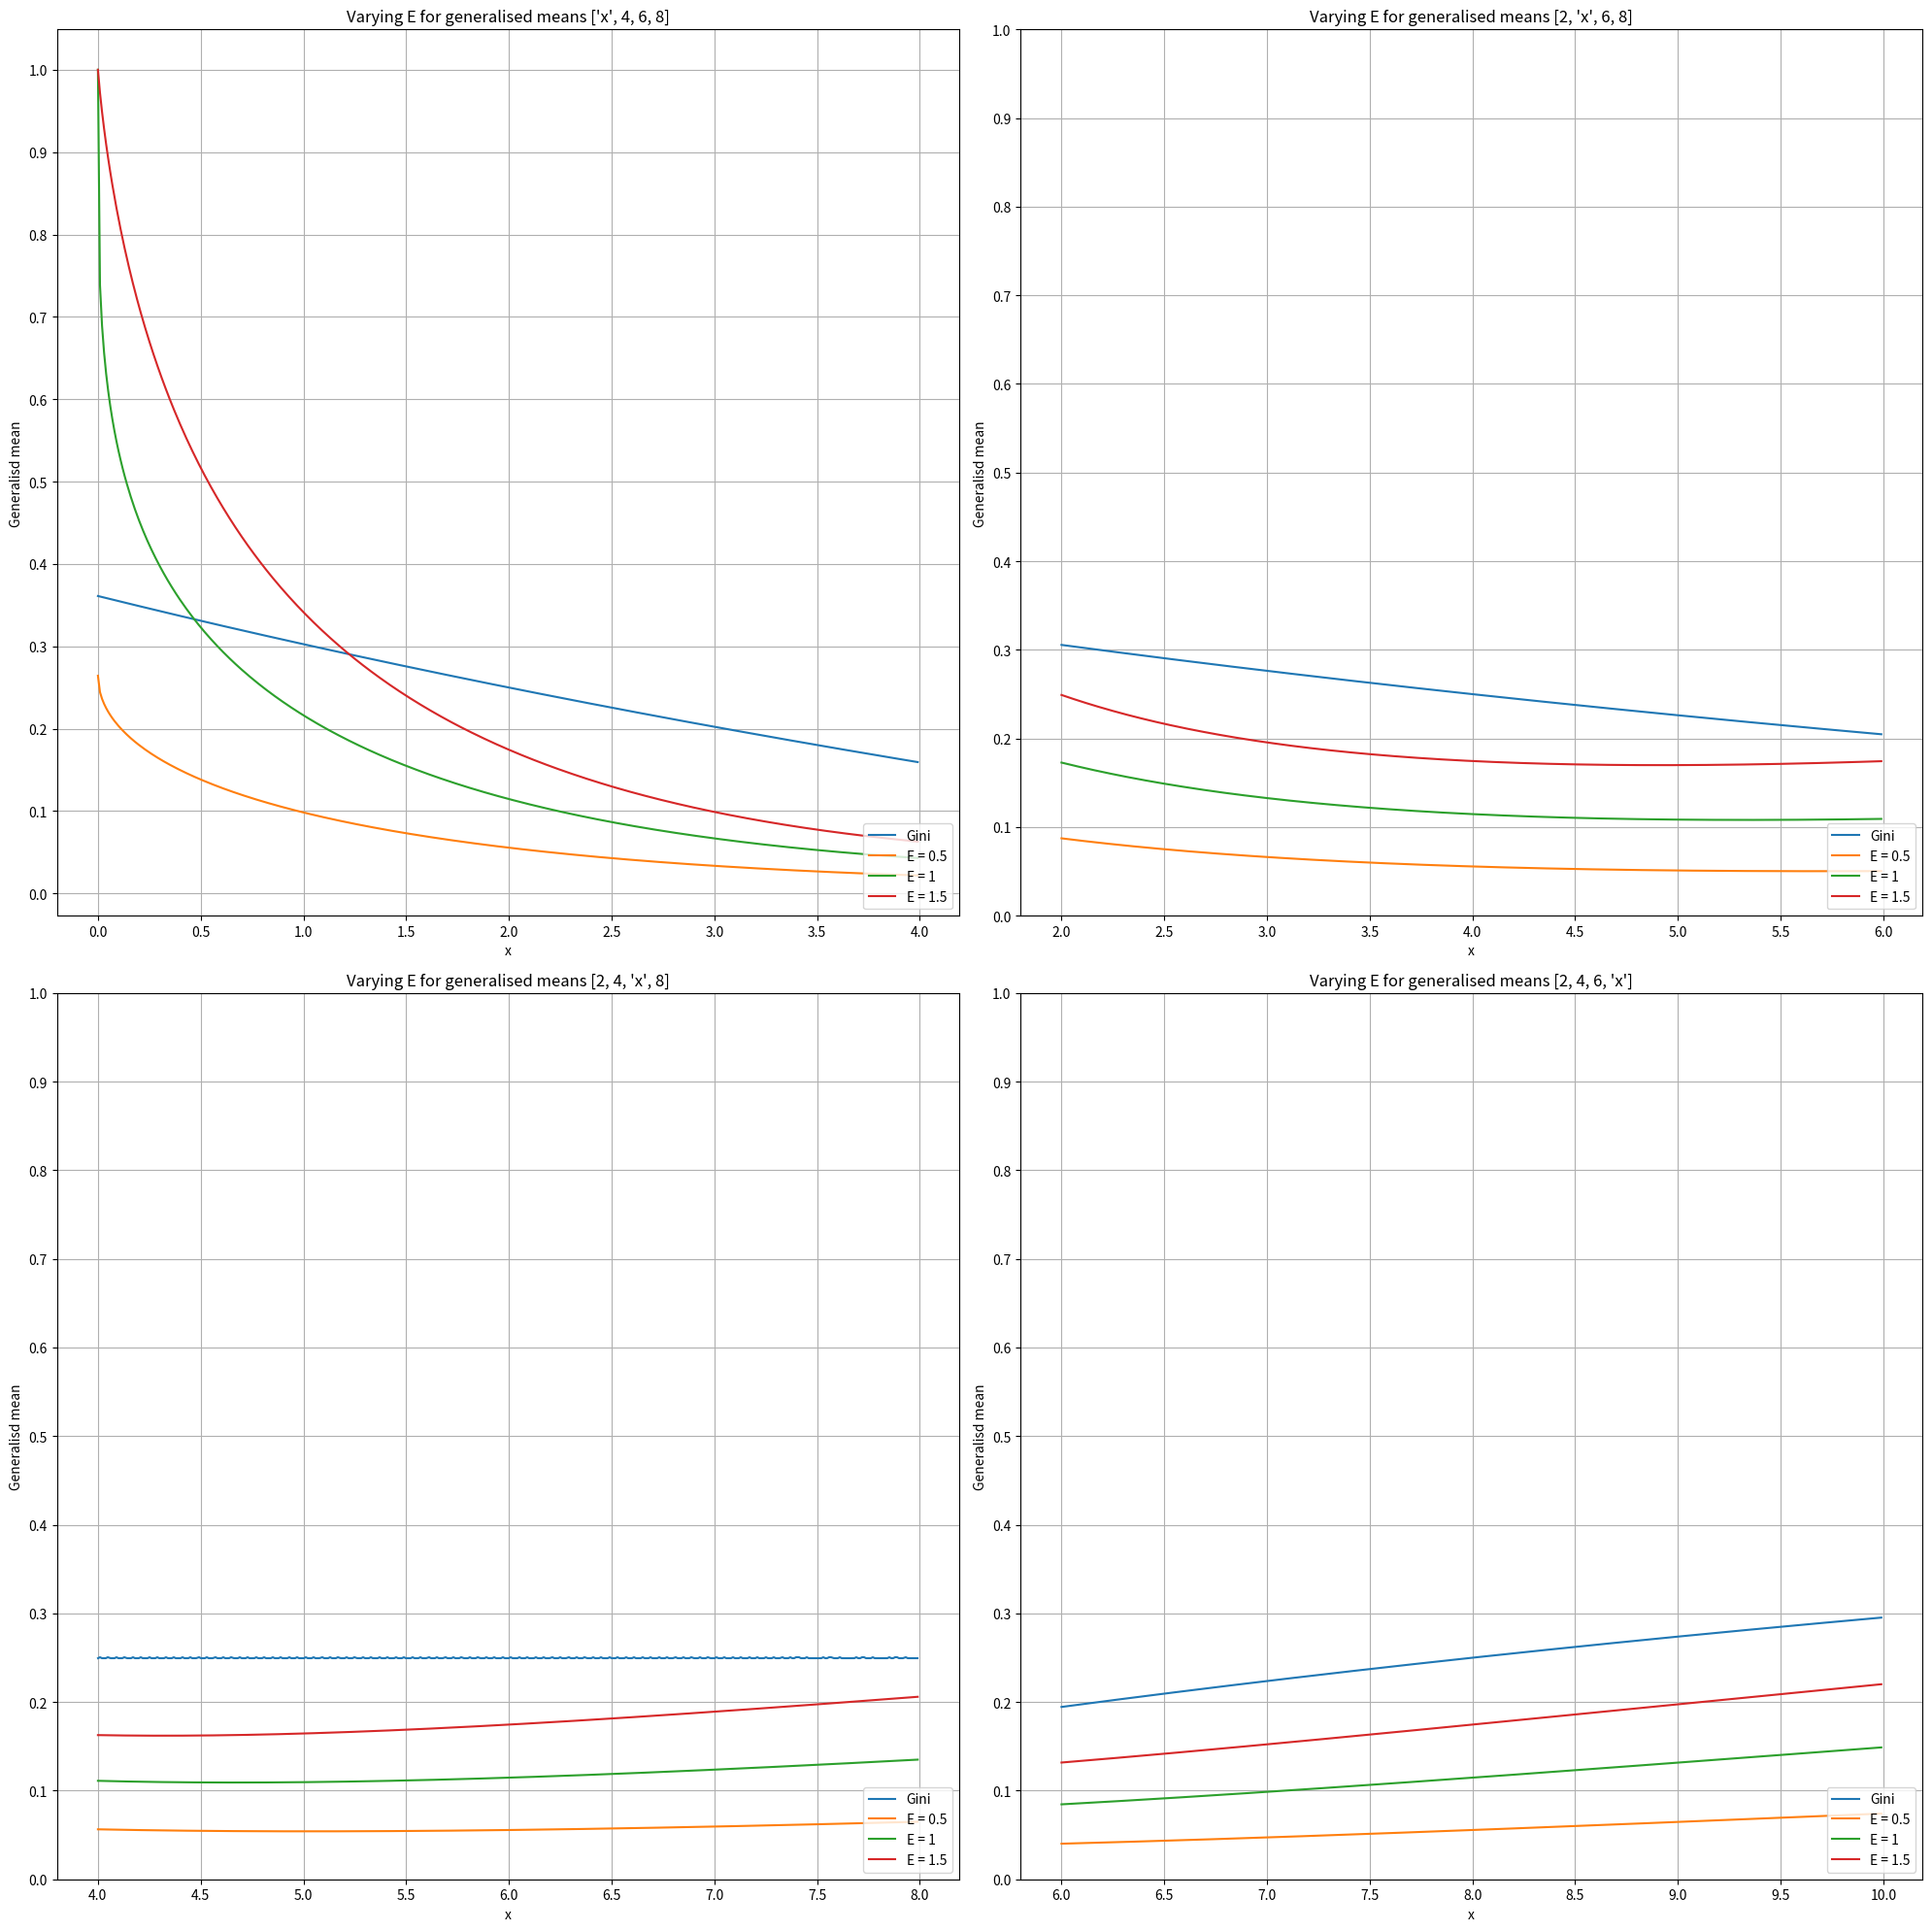

Reproduce this figure in Python. (Note: this script raises an exception after producing the figure.)
# -*- coding: utf-8 -*-
"""
Created on Thu May 30 15:11:23 2024

@author: user
"""

import numpy as np
import pandas as pd
import matplotlib.pyplot as plt
import math
from scipy.stats import gmean

E_array = ['Gini',0.5,1,1.5]

def atkinson(dist, x, position, E):
    dist[position] = x
    dist = np.array(dist, dtype=float)  # Ensure dist elements are floats

    p = 1 - E
    if p == 0:
        return 1 - (gmean(dist) / np.mean(dist))
    else:    
        return 1 - (((np.sum(np.power(dist,p)) / len(dist))**(1/p)) / np.mean(dist))



def gini(income_dist, x, position):
    income_dist[position] = x
    income_dist = np.array(income_dist, dtype=float)  # Ensure dist elements are floats

    # Create an array of order rankings (1-based index)
    order_ranking = np.arange(1, len(income_dist) + 1)
    
    # Multiply each element by its order ranking
    result = income_dist * order_ranking
    
    # Calculate Gini coefficent
    gini = (2*np.sum(result)) / (len(income_dist)*np.sum(income_dist)) - ((len(income_dist) + 1) / len(income_dist))
    
    return gini


def plot_inequality(dist, position, x_range, E_array):
   #x_array = np.arange(dist[position-1]+0.01,dist[position-1]+x_range,0.01)
   x_array = np.arange(dist[position]-(x_range/2),dist[position]+(x_range/2),0.01)
   
   
   dist_title = dist.copy()
   dist_title[position] = 'x'
   for E in E_array:
        if E == 'Gini':
            plt.plot(x_array, np.array([gini(dist, x, position) for x in x_array]),
                     label = 'Gini')
        else:
            plt.plot(x_array, np.array([atkinson(dist, x, position, E) for x in x_array]),
                     label = f'E = {E}')
   plt.yticks(np.arange(0,1.1,0.1))
   plt.title(f'Varying E for generalised means {dist_title}')
   plt.ylabel('Generalisd mean')
   plt.xlabel('x')
   plt.tight_layout()
   plt.grid(True)
   plt.legend(loc = 'lower right')


plt.figure(figsize=(20,20))
for i in range(0,4):
    plt.subplot(2,2,i+1)
    plot_inequality(dist = [2,4,6,8], position = i, x_range = 4, E_array = E_array)
plt.savefig('viz/gini vs atkinson quartiles dist.png')
plt.show()

